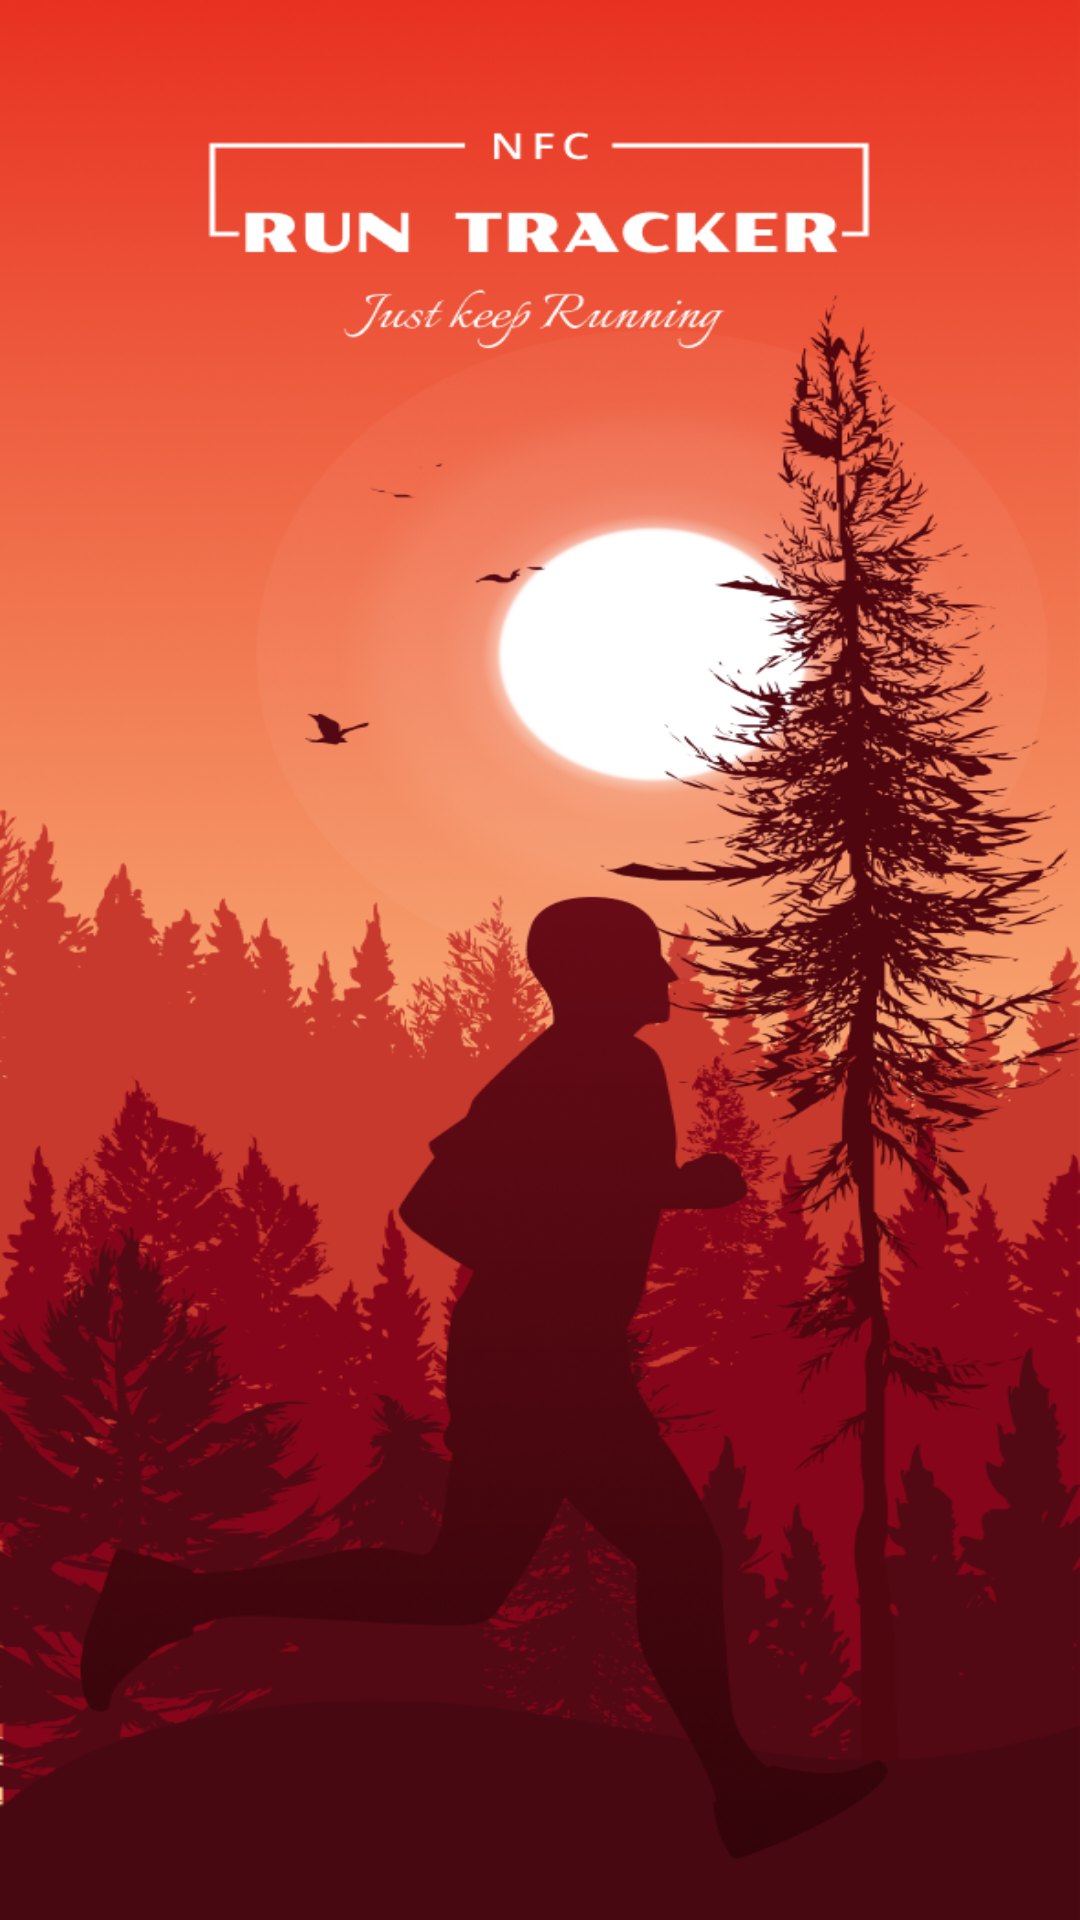

Layout XML and referenced resources for this Android screen:
<!-- AndroidManifest.xml: activity theme AppThemeLauncher -->
<!-- res/layout/activity_host.xml -->
<?xml version="1.0" encoding="utf-8"?>
<FrameLayout xmlns:android="http://schemas.android.com/apk/res/android"
    xmlns:tools="http://schemas.android.com/tools"
    android:layout_width="match_parent"
    android:id="@+id/nav_host_container"
    android:layout_height="match_parent"
    tools:context=".HostActivity"/>
<!-- resources referenced by this layout -->
<resources>
  <style name="AppThemeLauncher" parent="AppTheme">
          <item name="android:windowBackground">@drawable/bg_splash</item>
      </style>
  <style name="AppTheme" parent="Theme.AppCompat.Light.NoActionBar">
          <item name="colorPrimary">@color/colorPrimary</item>
          <item name="colorPrimaryDark">@color/colorPrimaryDark</item>
          <item name="colorAccent">@color/colorAccent</item>
          <item name="android:textColorSecondary">@color/colorAccent</item>
      </style>
  <!-- drawable bg_splash: png bitmap (drawable, 437815 bytes) -->
  <color name="colorPrimary">#BA3C15</color>
  <color name="colorPrimaryDark">#000300</color>
  <color name="colorAccent">#F9A825</color>
</resources>
